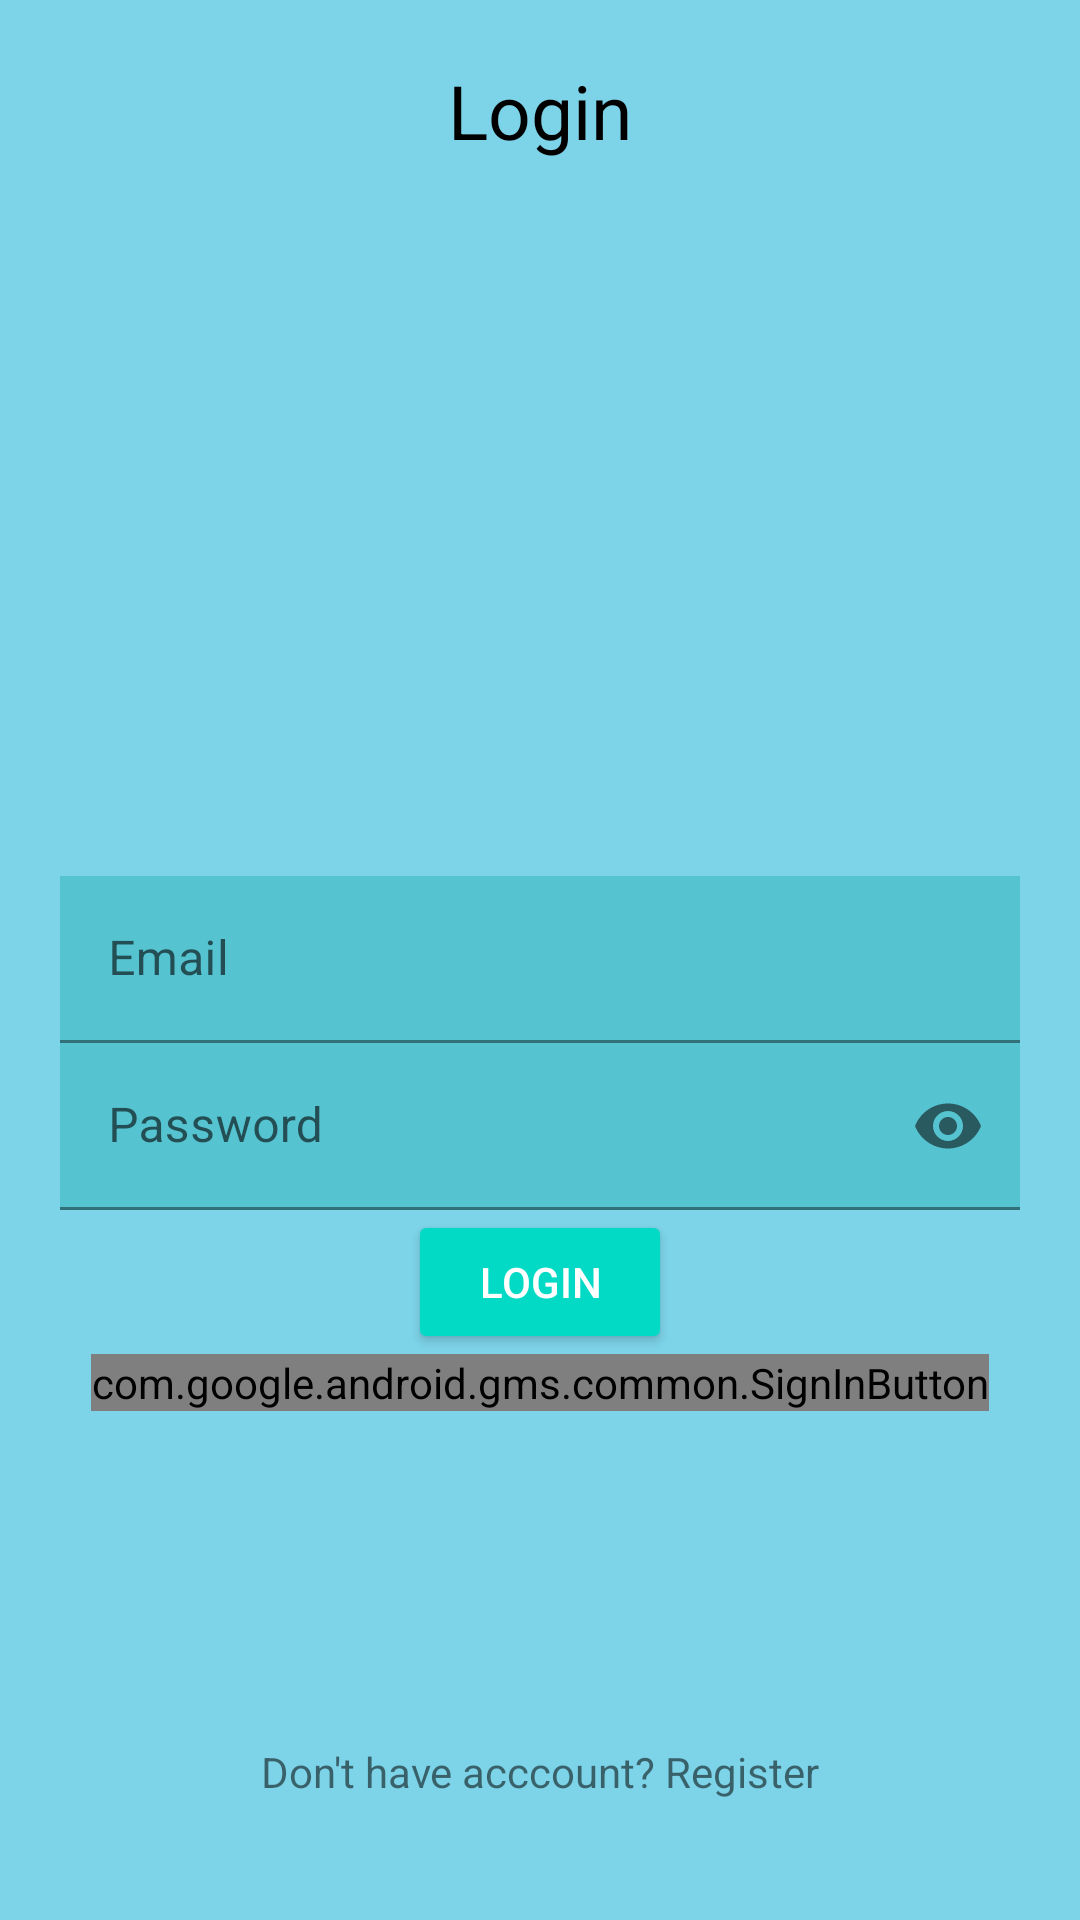

Reconstruct the res/layout file that produces this screen, plus the resources it refers to.
<!-- AndroidManifest.xml: application theme Theme.PBEdemo2 -->
<!-- res/layout/activity_login.xml -->
<?xml version="1.0" encoding="utf-8"?>
<RelativeLayout xmlns:android="http://schemas.android.com/apk/res/android"
    xmlns:app="http://schemas.android.com/apk/res-auto"
    xmlns:tools="http://schemas.android.com/tools"
    android:layout_width="match_parent"
    android:layout_height="match_parent"
    android:background="#7DD3E8"
    android:padding="20dp"
    tools:context=".LoginActivity">

    
    <TextView
        android:layout_width="match_parent"
        android:layout_height="wrap_content"
        android:text="Login"
        android:textAlignment="center"
        android:textColor="@color/black"
        android:textSize="25sp" />

    
    <com.google.android.material.textfield.TextInputLayout
        android:id="@+id/emailTIL"
        android:layout_width="match_parent"
        android:layout_height="wrap_content"
        android:layout_centerHorizontal="true"
        android:layout_centerVertical="true">

        <EditText
            android:id="@+id/emailEt"
            android:layout_width="match_parent"
            android:layout_height="wrap_content"
            android:background="#56C3D1"
            android:hint="@string/email"
            android:importantForAutofill="no"
            android:inputType="textEmailAddress"
            tools:ignore="SpeakableTextPresentCheck,DuplicateClickableBoundsCheck" />
    </com.google.android.material.textfield.TextInputLayout>

    
    <com.google.android.material.textfield.TextInputLayout
        android:id="@+id/passwordTIL"
        android:layout_width="match_parent"
        android:layout_height="wrap_content"
        android:layout_below="@id/emailTIL"
        android:layout_centerHorizontal="true"
        android:layout_centerVertical="true"
        app:passwordToggleEnabled="true">

        <EditText
            android:id="@+id/passwordEt"
            android:layout_width="match_parent"
            android:layout_height="wrap_content"
            android:background="#56C3D1"
            android:hint="@string/password"
            android:importantForAutofill="no"
            android:inputType="textPassword"
            tools:ignore="SpeakableTextPresentCheck" />
    </com.google.android.material.textfield.TextInputLayout>

    <Button
        android:id="@+id/loginBtn"
        style="@style/Base.Widget.AppCompat.Button.Colored"
        android:layout_width="wrap_content"
        android:layout_height="wrap_content"
        android:layout_below="@id/passwordTIL"
        android:layout_centerHorizontal="true"
        android:text="Login" />

    <com.google.android.gms.common.SignInButton
        android:id="@+id/googleLoginBtn"
        android:layout_width="wrap_content"
        android:layout_height="wrap_content"

        android:layout_below="@id/loginBtn"
        android:layout_centerHorizontal="true">

    </com.google.android.gms.common.SignInButton>

    <TextView
        android:id="@+id/nothave_accountTv"
        android:layout_width="match_parent"
        android:layout_height="wrap_content"
        android:layout_alignParentBottom="true"
        android:layout_marginTop="30dp"
        android:layout_marginBottom="20dp"
        android:text="Don't have acccount? Register"
        android:textAlignment="center" />


</RelativeLayout>
<!-- resources referenced by this layout -->
<resources>
  <string name="email">Email</string>
  <string name="password">Password</string>
  <style name="Theme.PBEdemo2" parent="Theme.MaterialComponents.DayNight.DarkActionBar">
          
          <item name="colorPrimary">@color/purple_500</item>
          <item name="colorPrimaryVariant">@color/purple_700</item>
          <item name="colorOnPrimary">@color/white</item>
          
          <item name="colorSecondary">@color/teal_200</item>
          <item name="colorSecondaryVariant">@color/teal_700</item>
          <item name="colorOnSecondary">@color/black</item>
          
          <item name="android:statusBarColor" tools:targetApi="l">?attr/colorPrimaryVariant</item>
          
      </style>
  <!-- not gathered from this repository: default colours our renderer supplied (Android Studio template values) -->
  <color name="purple_500">#FF6200EE</color>
  <color name="purple_700">#FF3700B3</color>
  <color name="teal_200">#FF03DAC5</color>
  <color name="teal_700">#FF018786</color>
  <color name="black">#FF000000</color>
  <color name="white">#FFFFFFFF</color>
</resources>
